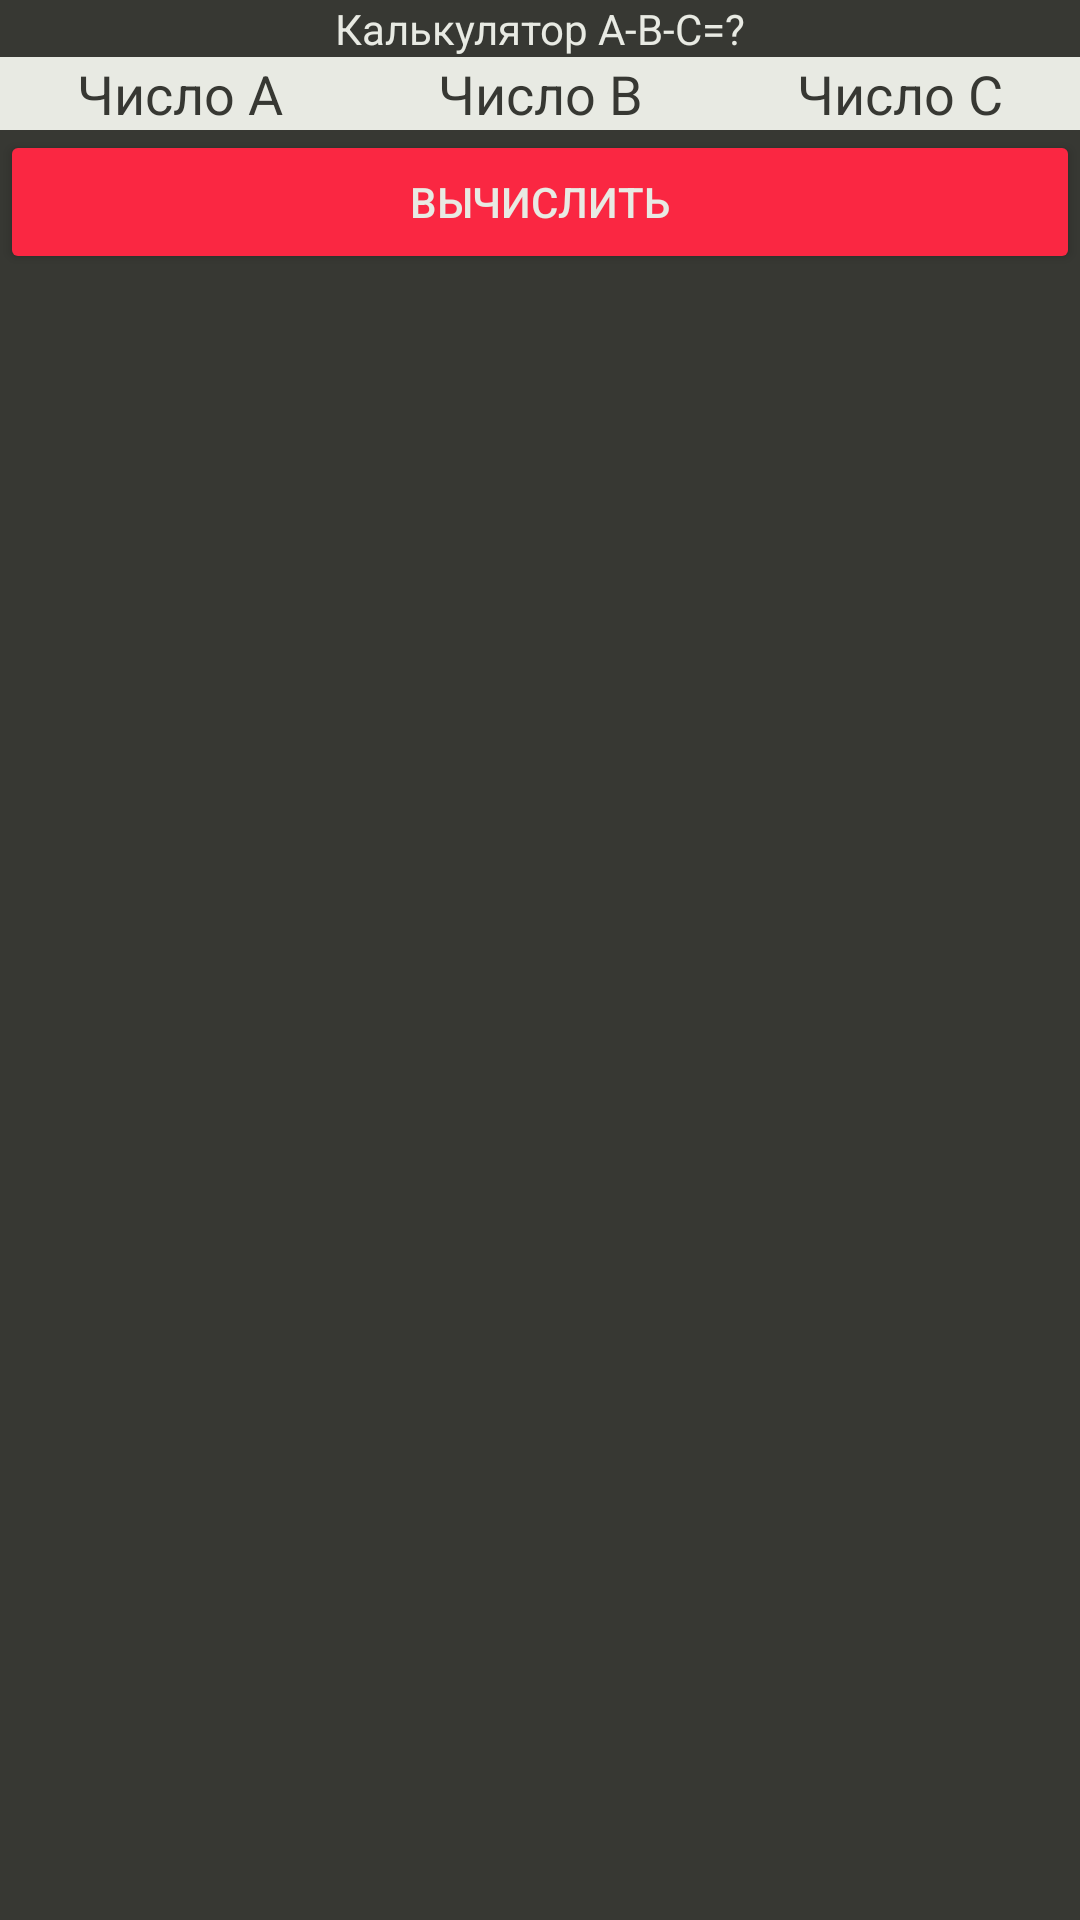

Android layout source for this screen:
<!-- AndroidManifest.xml: application theme Theme.Task2_6 -->
<!-- res/layout/activity_calc.xml -->
<?xml version="1.0" encoding="utf-8"?>
<LinearLayout xmlns:android="http://schemas.android.com/apk/res/android"
    xmlns:app="http://schemas.android.com/apk/res-auto"
    xmlns:tools="http://schemas.android.com/tools"
    android:layout_width="match_parent"
    android:layout_height="match_parent"
    android:background="@color/grey"
    android:orientation="vertical"
    tools:context=".CalcActivity">

    <TextView
        android:id="@+id/ideaText"
        android:layout_width="match_parent"
        android:layout_height="wrap_content"
        android:text="@string/idea"
        android:textAlignment="center"
        android:textColor="@color/white"/>

    <LinearLayout
        android:layout_width="match_parent"
        android:layout_height="wrap_content"
        android:orientation="horizontal">
        <EditText
            android:id="@+id/etFirst"
            android:layout_width="0dp"
            android:layout_height="wrap_content"
            android:layout_weight="1"
            android:hint="@string/firstNum"
            android:textColorHint="@color/grey"
            android:background="@color/white"
            android:textAlignment="center"
            android:inputType="number"
            android:textColor="@color/grey"/>

        <EditText
            android:id="@+id/etSecond"
            android:layout_width="0dp"
            android:layout_height="wrap_content"
            android:layout_weight="1"
            android:hint="@string/secondNum"
            android:textColorHint="@color/grey"
            android:background="@color/white"
            android:textAlignment="center"
            android:inputType="number"
            android:textColor="@color/grey" />

        <EditText
            android:id="@+id/etThird"
            android:layout_width="0dp"
            android:layout_height="wrap_content"
            android:layout_weight="1"
            android:hint="@string/thirdNum"
            android:textColorHint="@color/grey"
            android:background="@color/white"
            android:textAlignment="center"
            android:inputType=""
            android:textColor="@color/grey" />

    </LinearLayout>

    <Button
        android:id="@+id/btnStart"
        android:layout_width="match_parent"
        android:layout_height="wrap_content"
        android:backgroundTint="@color/red"
        android:text="@string/sum"
        android:textColor="@color/white" />
</LinearLayout>
<!-- resources referenced by this layout -->
<resources>
  <color name="grey">#373833</color>
  <color name="red">#FA2742</color>
  <color name="white">#E8EAE3</color>
  <string name="firstNum">Число A</string>
  <string name="idea">Калькулятор A-B-C=?</string>
  <string name="secondNum">Число B</string>
  <string name="sum">Вычислить</string>
  <string name="thirdNum">Число C</string>
  <style name="Theme.Task2_6" parent="Base.Theme.Task2_6" />
  <style name="Base.Theme.Task2_6" parent="Theme.Material3.DayNight.NoActionBar">
          
          
      </style>
</resources>
